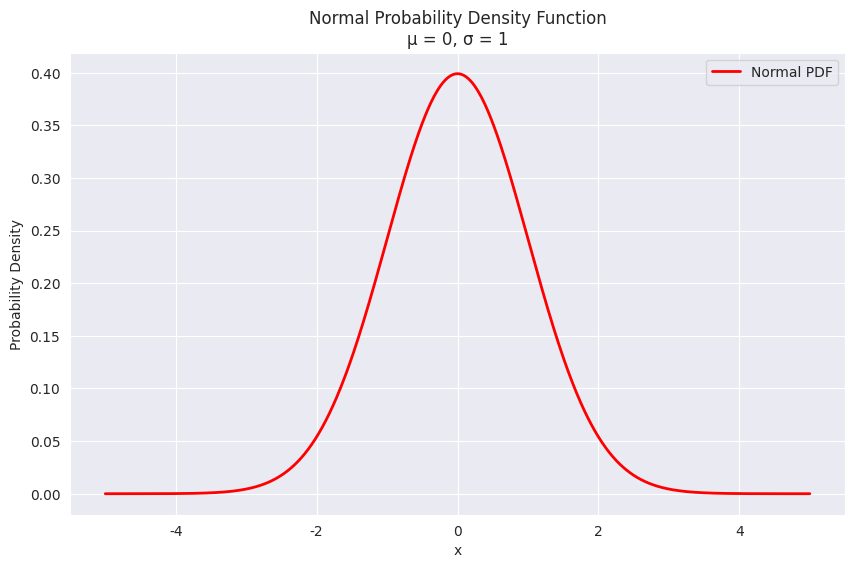
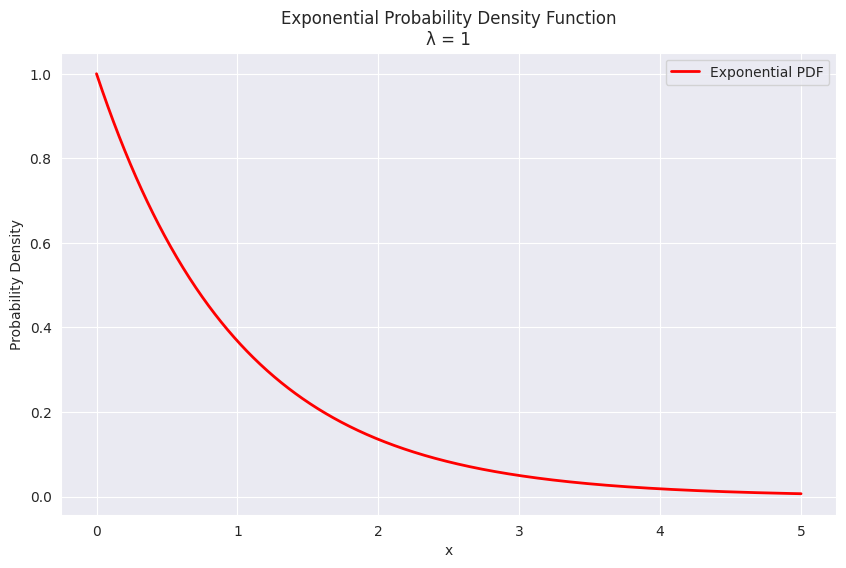
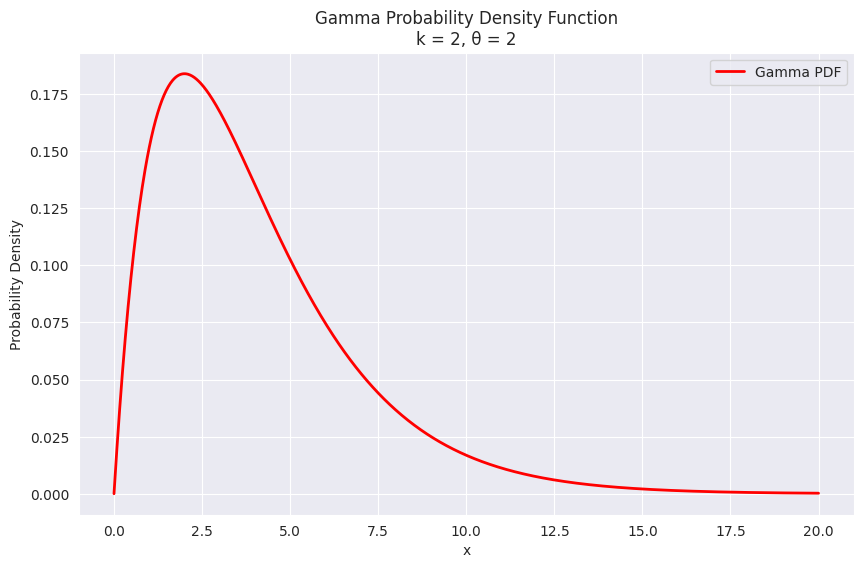
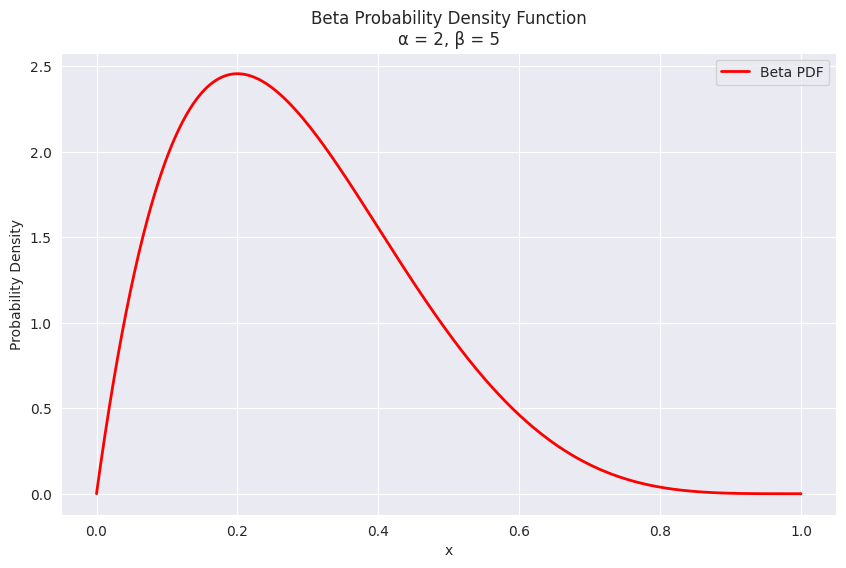
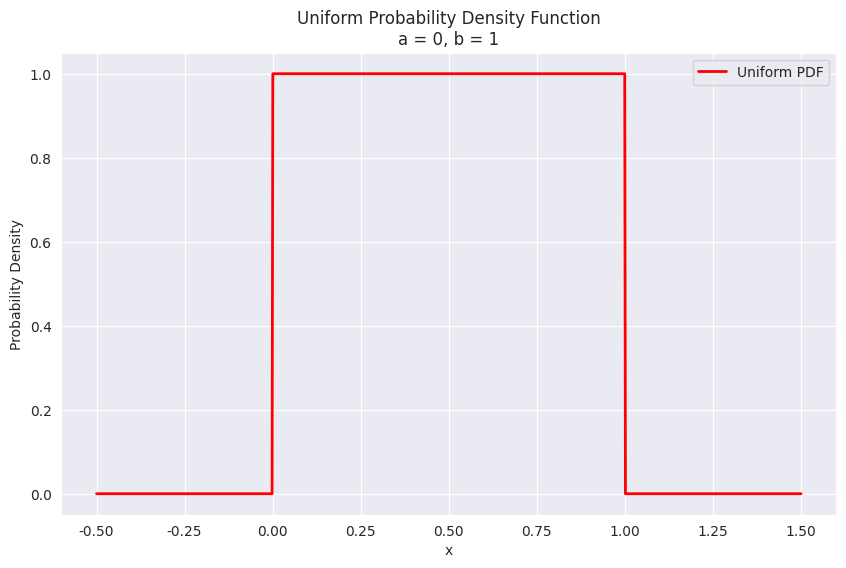

The matplotlib source for these figures, in order:
import numpy as np
import matplotlib.pyplot as plt
from scipy import stats
import seaborn as sns


def plot_pdf(x, pdf, name, parameters):
    sns.set_style("darkgrid")
    plt.figure(figsize=(10, 6))
    plt.plot(x, pdf, "r-", lw=2, label=f"{name} PDF")
    plt.title(f"{name} Probability Density Function\n{parameters}")
    plt.xlabel("x")
    plt.ylabel("Probability Density")
    plt.legend()
    plt.grid(True)
    plt.savefig(f'{name.lower().replace(" ", "_")}_pdf.png')
    plt.close()


def main() -> None:

    # Normal distribution
    x = np.linspace(-5, 5, 1000)
    mu, sigma = 0, 1
    pdf = stats.norm.pdf(x, mu, sigma)
    plot_pdf(x, pdf, "Normal", f"μ = {mu}, σ = {sigma}")

    # Exponential distribution
    x = np.linspace(0, 5, 1000)
    lambda_param = 1
    pdf = stats.expon.pdf(x, scale=1 / lambda_param)
    plot_pdf(x, pdf, "Exponential", f"λ = {lambda_param}")

    # Gamma distribution
    x = np.linspace(0, 20, 1000)
    k, theta = 2, 2
    pdf = stats.gamma.pdf(x, k, scale=theta)
    plot_pdf(x, pdf, "Gamma", f"k = {k}, θ = {theta}")

    # Beta distribution
    x = np.linspace(0, 1, 1000)
    alpha, beta = 2, 5
    pdf = stats.beta.pdf(x, alpha, beta)
    plot_pdf(x, pdf, "Beta", f"α = {alpha}, β = {beta}")

    # Uniform distribution
    x = np.linspace(-0.5, 1.5, 1000)
    a, b = 0, 1
    pdf = stats.uniform.pdf(x, loc=a, scale=b - a)
    plot_pdf(x, pdf, "Uniform", f"a = {a}, b = {b}")

    print("All PDF plots have been saved as separate PNG files.")


if __name__ == "__main__":
    main()
